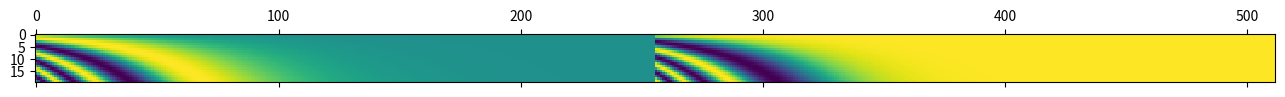

Generate this figure with matplotlib:
import numpy as np
#demension
import matplotlib.pyplot as plt
dims=np.arange(0,256)
positions=np.arange(0,20)
def com_encod(pos,i):
    x=np.sin(position/(np.power(10000.,2.*i/512.)))
    y=np.cos(position/(np.power(10000.,2.*i/512.)))
    return x,y
d1=np.zeros([20,256])
d2=np.zeros([20,256])
for position in positions:
    for dim in dims:
        x,y=com_encod(position,dim)
        d1[position][dim]=x
        d2[position][dim]=y
d=np.concatenate((d1,d2),axis=1)
plt.matshow(d,fignum=40)
plt.show()
